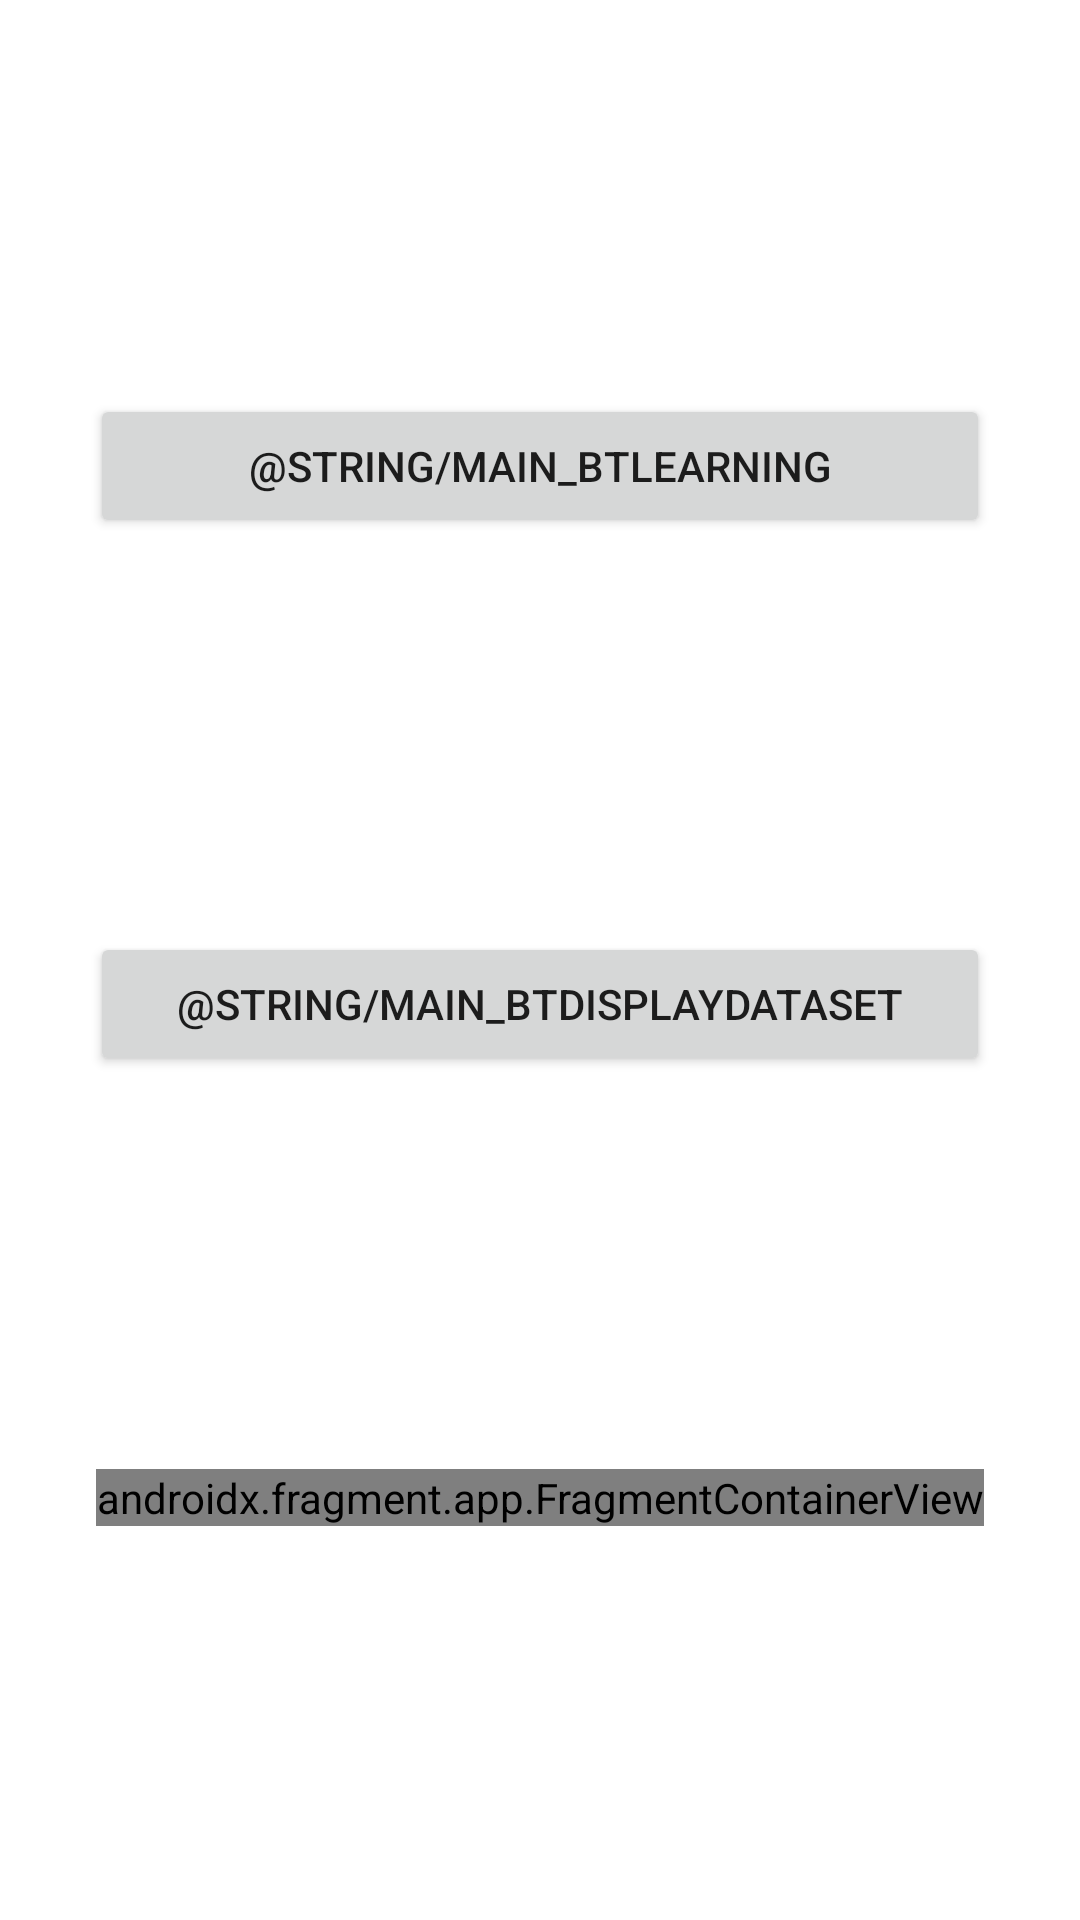

Produce the Android XML layout that renders to this screen, including the resource entries it uses.
<!-- AndroidManifest.xml: application theme Theme.HumanLearning -->
<!-- res/layout/fragment_main.xml -->
<?xml version="1.0" encoding="utf-8"?>
<androidx.constraintlayout.widget.ConstraintLayout xmlns:android="http://schemas.android.com/apk/res/android"
    xmlns:app="http://schemas.android.com/apk/res-auto"
    xmlns:tools="http://schemas.android.com/tools"
    android:layout_width="match_parent"
    android:layout_height="match_parent"
    tools:context=".view.MainFragment">

    <Button
        android:id="@+id/goToDisplayDatasetButton"
        android:layout_width="300dp"
        android:layout_height="wrap_content"
        android:onClick="launchToDisplayDatasetActivity"
        android:text="@string/main_btDisplayDataset"
        app:layout_constraintBottom_toTopOf="@+id/MainActivitySignInFragment"
        app:layout_constraintEnd_toEndOf="parent"
        app:layout_constraintStart_toStartOf="parent"
        app:layout_constraintTop_toBottomOf="@id/goToLearningButton" />

    <Button
        android:id="@+id/goToLearningButton"
        android:layout_width="300dp"
        android:layout_height="wrap_content"
        android:onClick="launchToLearningActivity"
        android:text="@string/main_btLearning"
        app:layout_constraintBottom_toTopOf="@+id/goToDisplayDatasetButton"
        app:layout_constraintEnd_toEndOf="parent"
        app:layout_constraintStart_toStartOf="parent"
        app:layout_constraintTop_toTopOf="parent" />

    <androidx.fragment.app.FragmentContainerView
        android:id="@+id/MainActivitySignInFragment"
        android:name="com.github.HumanLearning2021.HumanLearningApp.view.GoogleSignInWidget"
        android:layout_width="wrap_content"
        android:layout_height="wrap_content"
        app:layout_constraintBottom_toBottomOf="parent"
        app:layout_constraintEnd_toEndOf="parent"
        app:layout_constraintStart_toStartOf="parent"
        app:layout_constraintTop_toBottomOf="@+id/goToDisplayDatasetButton" />

</androidx.constraintlayout.widget.ConstraintLayout>
<!-- resources referenced by this layout -->
<resources>
  <style name="Theme.HumanLearning" parent="Theme.MaterialComponents.DayNight.DarkActionBar">
          
          <item name="colorPrimary">@color/purple_500</item>
          <item name="colorPrimaryVariant">@color/purple_700</item>
          <item name="colorOnPrimary">@color/white</item>
          
          <item name="colorSecondary">@color/teal_200</item>
          <item name="colorSecondaryVariant">@color/teal_700</item>
          <item name="colorOnSecondary">@color/black</item>
          
          <item name="android:statusBarColor" tools:targetApi="l">?attr/colorPrimaryVariant</item>
          
      </style>
  <color name="purple_500">#FF6200EE</color>
  <color name="purple_700">#FF3700B3</color>
  <color name="white">#FFFFFFFF</color>
  <color name="teal_200">#FF03DAC5</color>
  <color name="teal_700">#FF018786</color>
  <color name="black">#FF000000</color>
</resources>
